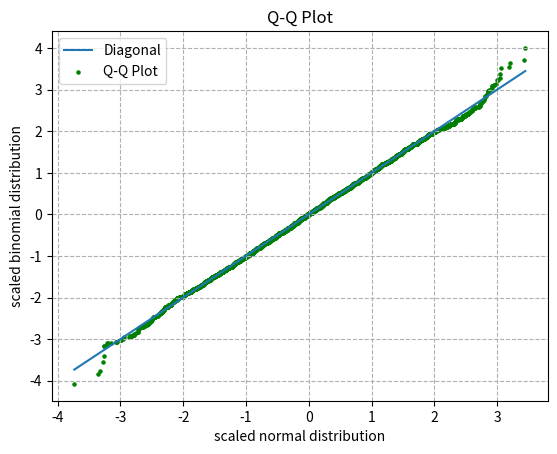

Source code (Python):
import numpy as np
import matplotlib.pyplot as plt


"""
[redacted]
given points: 5
"""

def j2x(j):
    return (j - np.mean(j)) / np.std(j)


if __name__ == '__main__':
    n, p = 10000, 0.5
    b_sample = np.sort(j2x(np.random.binomial(n=n, p=p, size=n)))
    n_sample = np.sort(j2x(np.random.normal(loc=n, scale=p, size=n)))

    # plt.rc('figure', figsize=(14, 10))
    plt.plot(n_sample, n_sample, label='Diagonal')
    plt.scatter(n_sample, b_sample, s=5, c='g', label='Q-Q Plot')
    plt.title('Q-Q Plot')
    plt.xlabel('scaled normal distribution')
    plt.ylabel('scaled binomial distribution')
    plt.legend()
    plt.grid(linestyle='--')

    plt.savefig('p3.pdf')
    plt.show()

    """Comment
    According to the Q-Q plot, we can see normal distribution and binomial distribution are similar, when n is large 
    (here n = 10000), because most of the points fall on the diagonal. 
    """
